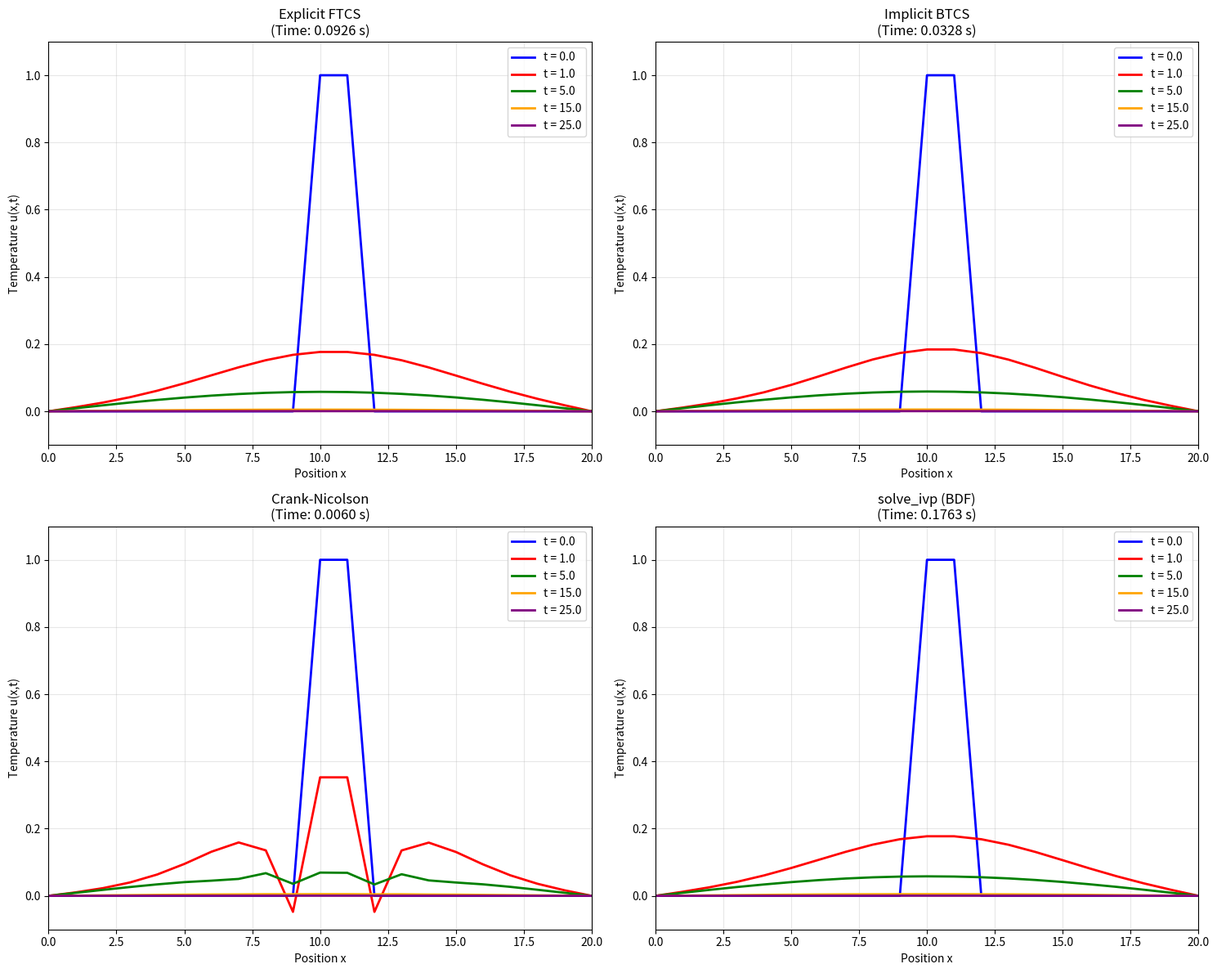

The script that saved this image:
#!/usr/bin/env python3
"""
多种数值方法求解热传导方程
文件: heat_equation_methods_solution.py

本模块实现了四种不同的数值方法来求解一维热传导方程：
1. 显式有限差分（FTCS）
2. 隐式有限差分（BTCS）
3. Crank-Nicolson方法
4. scipy.integrate.solve_ivp方法
"""

import numpy as np
import matplotlib.pyplot as plt
from scipy.ndimage import laplace
from scipy.integrate import solve_ivp
import scipy.linalg
import time

class HeatEquationSolver:
    """
    一个全面的求解器，使用多种数值方法求解一维热传导方程。
    
    热传导方程: du/dt = alpha * d²u/dx²
    边界条件: u(0,t) = 0, u(L,t) = 0
    初始条件: u(x,0) = phi(x)
    """
    
    def __init__(self, L=20.0, alpha=10.0, nx=21, T_final=25.0):
        """
        初始化热传导方程求解器。
        
        参数:
            L (float): 域长度 [0, L]
            alpha (float): 热扩散系数
            nx (int): 空间网格点数
            T_final (float): 最终模拟时间
        """
        self.L = L
        self.alpha = alpha
        self.nx = nx
        self.T_final = T_final
        
        # 空间网格
        self.x = np.linspace(0, L, nx)
        self.dx = L / (nx - 1)
        
        # 初始化解数组
        self.u_initial = self._set_initial_condition()
        
    def _set_initial_condition(self):
        """
        设置初始条件: 当10 <= x <= 11时u(x,0) = 1，否则为0。
        
        返回:
            np.ndarray: 初始温度分布
        """
        u0 = np.zeros(self.nx)
        mask = (self.x >= 10) & (self.x <= 11)
        u0[mask] = 1.0
        # 应用边界条件
        u0[0] = 0.0
        u0[-1] = 0.0
        return u0
    
    def solve_explicit(self, dt=0.01, plot_times=None):
        """
        使用显式有限差分方法（FTCS）求解。
        
        参数:
            dt (float): 时间步长
            plot_times (list): 绘图时间点
            
        返回:
            dict: 包含时间点和温度数组的解数据
        """
        if plot_times is None:
            plot_times = [0, 1, 5, 15, 25]
            
        # 稳定性检查
        r = self.alpha * dt / (self.dx**2)
        if r > 0.5:
            print(f"Warning: Stability condition violated! r = {r:.4f} > 0.5")
            print(f"Consider reducing dt to < {0.5 * self.dx**2 / self.alpha:.6f}")
        
        # 初始化
        u = self.u_initial.copy()
        t = 0.0
        nt = int(self.T_final / dt) + 1
        
        # 存储结果
        results = {'times': [], 'solutions': [], 'method': 'Explicit FTCS'}
        
        # 存储初始条件
        if 0 in plot_times:
            results['times'].append(0.0)
            results['solutions'].append(u.copy())
        
        start_time = time.time()
        
        # 时间步进
        for n in range(1, nt):
            # 使用scipy.ndimage.laplace应用拉普拉斯算子
            du_dt = r * laplace(u)
            u += du_dt
            
            # 应用边界条件
            u[0] = 0.0
            u[-1] = 0.0
            
            t = n * dt
            
            # 在指定时间点存储解
            for plot_time in plot_times:
                if abs(t - plot_time) < dt/2 and plot_time not in [res_t for res_t in results['times']]:
                    results['times'].append(t)
                    results['solutions'].append(u.copy())
        
        results['computation_time'] = time.time() - start_time
        results['stability_parameter'] = r
        
        return results
    
    def solve_implicit(self, dt=0.1, plot_times=None):
        """
        使用隐式有限差分方法（BTCS）求解。
        
        参数:
            dt (float): 时间步长
            plot_times (list): 绘图时间点
            
        返回:
            dict: 包含时间点和温度数组的解数据
        """
        if plot_times is None:
            plot_times = [0, 1, 5, 15, 25]
            
        # 参数
        r = self.alpha * dt / (self.dx**2)
        nt = int(self.T_final / dt) + 1
        
        # 初始化
        u = self.u_initial.copy()
        
        # 为内部节点构建三对角矩阵
        num_internal = self.nx - 2
        banded_matrix = np.zeros((3, num_internal))
        banded_matrix[0, 1:] = -r  # 上对角线
        banded_matrix[1, :] = 1 + 2*r  # 主对角线
        banded_matrix[2, :-1] = -r  # 下对角线
        
        # 存储结果
        results = {'times': [], 'solutions': [], 'method': 'Implicit BTCS'}
        
        # 存储初始条件
        if 0 in plot_times:
            results['times'].append(0.0)
            results['solutions'].append(u.copy())
        
        start_time = time.time()
        
        # 时间步进
        for n in range(1, nt):
            # 右侧项（仅内部节点）
            rhs = u[1:-1].copy()
            
            # 求解三对角系统
            u_internal_new = scipy.linalg.solve_banded((1, 1), banded_matrix, rhs)
            
            # 更新解
            u[1:-1] = u_internal_new
            u[0] = 0.0  # 边界条件
            u[-1] = 0.0
            
            t = n * dt
            
            # 在指定时间点存储解
            for plot_time in plot_times:
                if abs(t - plot_time) < dt/2 and plot_time not in [res_t for res_t in results['times']]:
                    results['times'].append(t)
                    results['solutions'].append(u.copy())
        
        results['computation_time'] = time.time() - start_time
        results['stability_parameter'] = r
        
        return results
    
    def solve_crank_nicolson(self, dt=0.5, plot_times=None):
        """
        使用Crank-Nicolson方法求解。
        
        参数:
            dt (float): 时间步长
            plot_times (list): 绘图时间点
            
        返回:
            dict: 包含时间点和温度数组的解数据
        """
        if plot_times is None:
            plot_times = [0, 1, 5, 15, 25]
            
        # 参数
        r = self.alpha * dt / (self.dx**2)
        nt = int(self.T_final / dt) + 1
        
        # 初始化
        u = self.u_initial.copy()
        
        # 为内部节点构建系数矩阵
        num_internal = self.nx - 2
        
        # 左侧矩阵A
        banded_matrix_A = np.zeros((3, num_internal))
        banded_matrix_A[0, 1:] = -r/2  # 上对角线
        banded_matrix_A[1, :] = 1 + r  # 主对角线
        banded_matrix_A[2, :-1] = -r/2  # 下对角线
        
        # 存储结果
        results = {'times': [], 'solutions': [], 'method': 'Crank-Nicolson'}
        
        # 存储初始条件
        if 0 in plot_times:
            results['times'].append(0.0)
            results['solutions'].append(u.copy())
        
        start_time = time.time()
        
        # 时间步进
        for n in range(1, nt):
            # 右侧向量
            u_internal = u[1:-1]
            rhs = (r/2) * u[:-2] + (1 - r) * u_internal + (r/2) * u[2:]
            
            # 求解三对角系统 A * u^{n+1} = rhs
            u_internal_new = scipy.linalg.solve_banded((1, 1), banded_matrix_A, rhs)
            
            # 更新解
            u[1:-1] = u_internal_new
            u[0] = 0.0  # 边界条件
            u[-1] = 0.0
            
            t = n * dt
            
            # 在指定时间点存储解
            for plot_time in plot_times:
                if abs(t - plot_time) < dt/2 and plot_time not in [res_t for res_t in results['times']]:
                    results['times'].append(t)
                    results['solutions'].append(u.copy())
        
        results['computation_time'] = time.time() - start_time
        results['stability_parameter'] = r
        
        return results
    
    def _heat_equation_ode(self, t, u_internal):
        """
        用于solve_ivp方法的ODE系统。
        
        参数:
            t (float): 当前时间
            u_internal (np.ndarray): 内部节点温度
            
        返回:
            np.ndarray: 内部节点的时间导数
        """
        # 重构带有边界条件的完整解
        u_full = np.concatenate(([0.0], u_internal, [0.0]))
        
        # 使用拉普拉斯算子计算二阶导数
        d2u_dx2 = laplace(u_full) / (self.dx**2)
        
        # 仅返回内部节点的导数
        return self.alpha * d2u_dx2[1:-1]
    
    def solve_with_solve_ivp(self, method='BDF', plot_times=None):
        """
        使用scipy.integrate.solve_ivp求解。
        
        参数:
            method (str): 积分方法 ('RK45', 'BDF', 'Radau' 等)
            plot_times (list): 绘图时间点
            
        返回:
            dict: 包含时间点和温度数组的解数据
        """
        if plot_times is None:
            plot_times = [0, 1, 5, 15, 25]
            
        # 仅内部节点的初始条件
        u0_internal = self.u_initial[1:-1]
        
        start_time = time.time()
        
        # 求解ODE系统
        sol = solve_ivp(
            fun=self._heat_equation_ode,
            t_span=(0, self.T_final),
            y0=u0_internal,
            method=method,
            t_eval=plot_times,
            rtol=1e-8,
            atol=1e-10
        )
        
        computation_time = time.time() - start_time
        
        # 重构带有边界条件的完整解
        results = {
            'times': sol.t.tolist(),
            'solutions': [],
            'method': f'solve_ivp ({method})',
            'computation_time': computation_time
        }
        
        for i in range(len(sol.t)):
            u_full = np.concatenate(([0.0], sol.y[:, i], [0.0]))
            results['solutions'].append(u_full)
        
        return results
    
    def compare_methods(self, dt_explicit=0.01, dt_implicit=0.1, dt_cn=0.5, 
                       ivp_method='BDF', plot_times=None):
        """
        比较所有四种数值方法。
        
        参数:
            dt_explicit (float): 显式方法的时间步长
            dt_implicit (float): 隐式方法的时间步长
            dt_cn (float): Crank-Nicolson方法的时间步长
            ivp_method (str): solve_ivp的积分方法
            plot_times (list): 比较时间点
            
        返回:
            dict: 所有方法的结果
        """
        if plot_times is None:
            plot_times = [0, 1, 5, 15, 25]
            
        print("Solving heat equation using four different methods...")
        print(f"Domain: [0, {self.L}], Grid points: {self.nx}, Final time: {self.T_final}")
        print(f"Thermal diffusivity: {self.alpha}")
        print("-" * 60)
        
        # 使用所有方法求解
        methods_results = {}
        
        # 显式方法
        print("1. Explicit finite difference (FTCS)...")
        methods_results['explicit'] = self.solve_explicit(dt_explicit, plot_times)
        print(f"   Computation time: {methods_results['explicit']['computation_time']:.4f} s")
        print(f"   Stability parameter r: {methods_results['explicit']['stability_parameter']:.4f}")
        
        # 隐式方法
        print("2. Implicit finite difference (BTCS)...")
        methods_results['implicit'] = self.solve_implicit(dt_implicit, plot_times)
        print(f"   Computation time: {methods_results['implicit']['computation_time']:.4f} s")
        print(f"   Stability parameter r: {methods_results['implicit']['stability_parameter']:.4f}")
        
        # Crank-Nicolson方法
        print("3. Crank-Nicolson method...")
        methods_results['crank_nicolson'] = self.solve_crank_nicolson(dt_cn, plot_times)
        print(f"   Computation time: {methods_results['crank_nicolson']['computation_time']:.4f} s")
        print(f"   Stability parameter r: {methods_results['crank_nicolson']['stability_parameter']:.4f}")
        
        # solve_ivp方法
        print(f"4. solve_ivp method ({ivp_method})...")
        methods_results['solve_ivp'] = self.solve_with_solve_ivp(ivp_method, plot_times)
        print(f"   Computation time: {methods_results['solve_ivp']['computation_time']:.4f} s")
        
        print("-" * 60)
        print("All methods completed successfully!")
        
        return methods_results
    
    def plot_comparison(self, methods_results, save_figure=False, filename='heat_equation_comparison.png'):
        """
        绘制所有方法的比较图。
        
        参数:
            methods_results (dict): compare_methods的结果
            save_figure (bool): 是否保存图像
            filename (str): 保存的文件名
        """
        fig, axes = plt.subplots(2, 2, figsize=(15, 12))
        axes = axes.flatten()
        
        method_names = ['explicit', 'implicit', 'crank_nicolson', 'solve_ivp']
        colors = ['blue', 'red', 'green', 'orange', 'purple']
        
        for idx, method_name in enumerate(method_names):
            ax = axes[idx]
            results = methods_results[method_name]
            
            # 在不同时间绘制解
            for i, (t, u) in enumerate(zip(results['times'], results['solutions'])):
                ax.plot(self.x, u, color=colors[i], label=f't = {t:.1f}', linewidth=2)
            
            ax.set_title(f"{results['method']}\n(Time: {results['computation_time']:.4f} s)")
            ax.set_xlabel('Position x')
            ax.set_ylabel('Temperature u(x,t)')
            ax.grid(True, alpha=0.3)
            ax.legend()
            ax.set_xlim(0, self.L)
            ax.set_ylim(-0.1, 1.1)
        
        plt.tight_layout()
        
        if save_figure:
            plt.savefig(filename, dpi=300, bbox_inches='tight')
            print(f"Figure saved as {filename}")
        
        plt.show()
    
    def analyze_accuracy(self, methods_results, reference_method='solve_ivp'):
        """
        分析不同方法的精度。
        
        参数:
            methods_results (dict): compare_methods的结果
            reference_method (str): 用作参考的方法
            
        返回:
            dict: 精度分析结果
        """
        if reference_method not in methods_results:
            raise ValueError(f"Reference method '{reference_method}' not found in results")
        
        reference = methods_results[reference_method]
        accuracy_results = {}
        
        print(f"\nAccuracy Analysis (Reference: {reference['method']})")
        print("-" * 50)
        
        for method_name, results in methods_results.items():
            if method_name == reference_method:
                continue
                
            errors = []
            for i, (ref_sol, test_sol) in enumerate(zip(reference['solutions'], results['solutions'])):
                if i < len(results['solutions']):
                    error = np.linalg.norm(ref_sol - test_sol, ord=2)
                    errors.append(error)
            
            max_error = max(errors) if errors else 0
            avg_error = np.mean(errors) if errors else 0
            
            accuracy_results[method_name] = {
                'max_error': max_error,
                'avg_error': avg_error,
                'errors': errors
            }
            
            print(f"{results['method']:25} - Max Error: {max_error:.2e}, Avg Error: {avg_error:.2e}")
        
        return accuracy_results

def main():
    """
    HeatEquationSolver类的演示。
    """
    # 创建求解器实例
    solver = HeatEquationSolver(L=20.0, alpha=10.0, nx=21, T_final=25.0)
    
    # 比较所有方法
    plot_times = [0, 1, 5, 15, 25]
    results = solver.compare_methods(
        dt_explicit=0.01,
        dt_implicit=0.1, 
        dt_cn=0.5,
        ivp_method='BDF',
        plot_times=plot_times
    )
    
    # 绘制比较图
    solver.plot_comparison(results, save_figure=True)
    
    # 分析精度
    accuracy = solver.analyze_accuracy(results, reference_method='solve_ivp')
    
    return solver, results, accuracy

if __name__ == "__main__":
    solver, results, accuracy = main()
